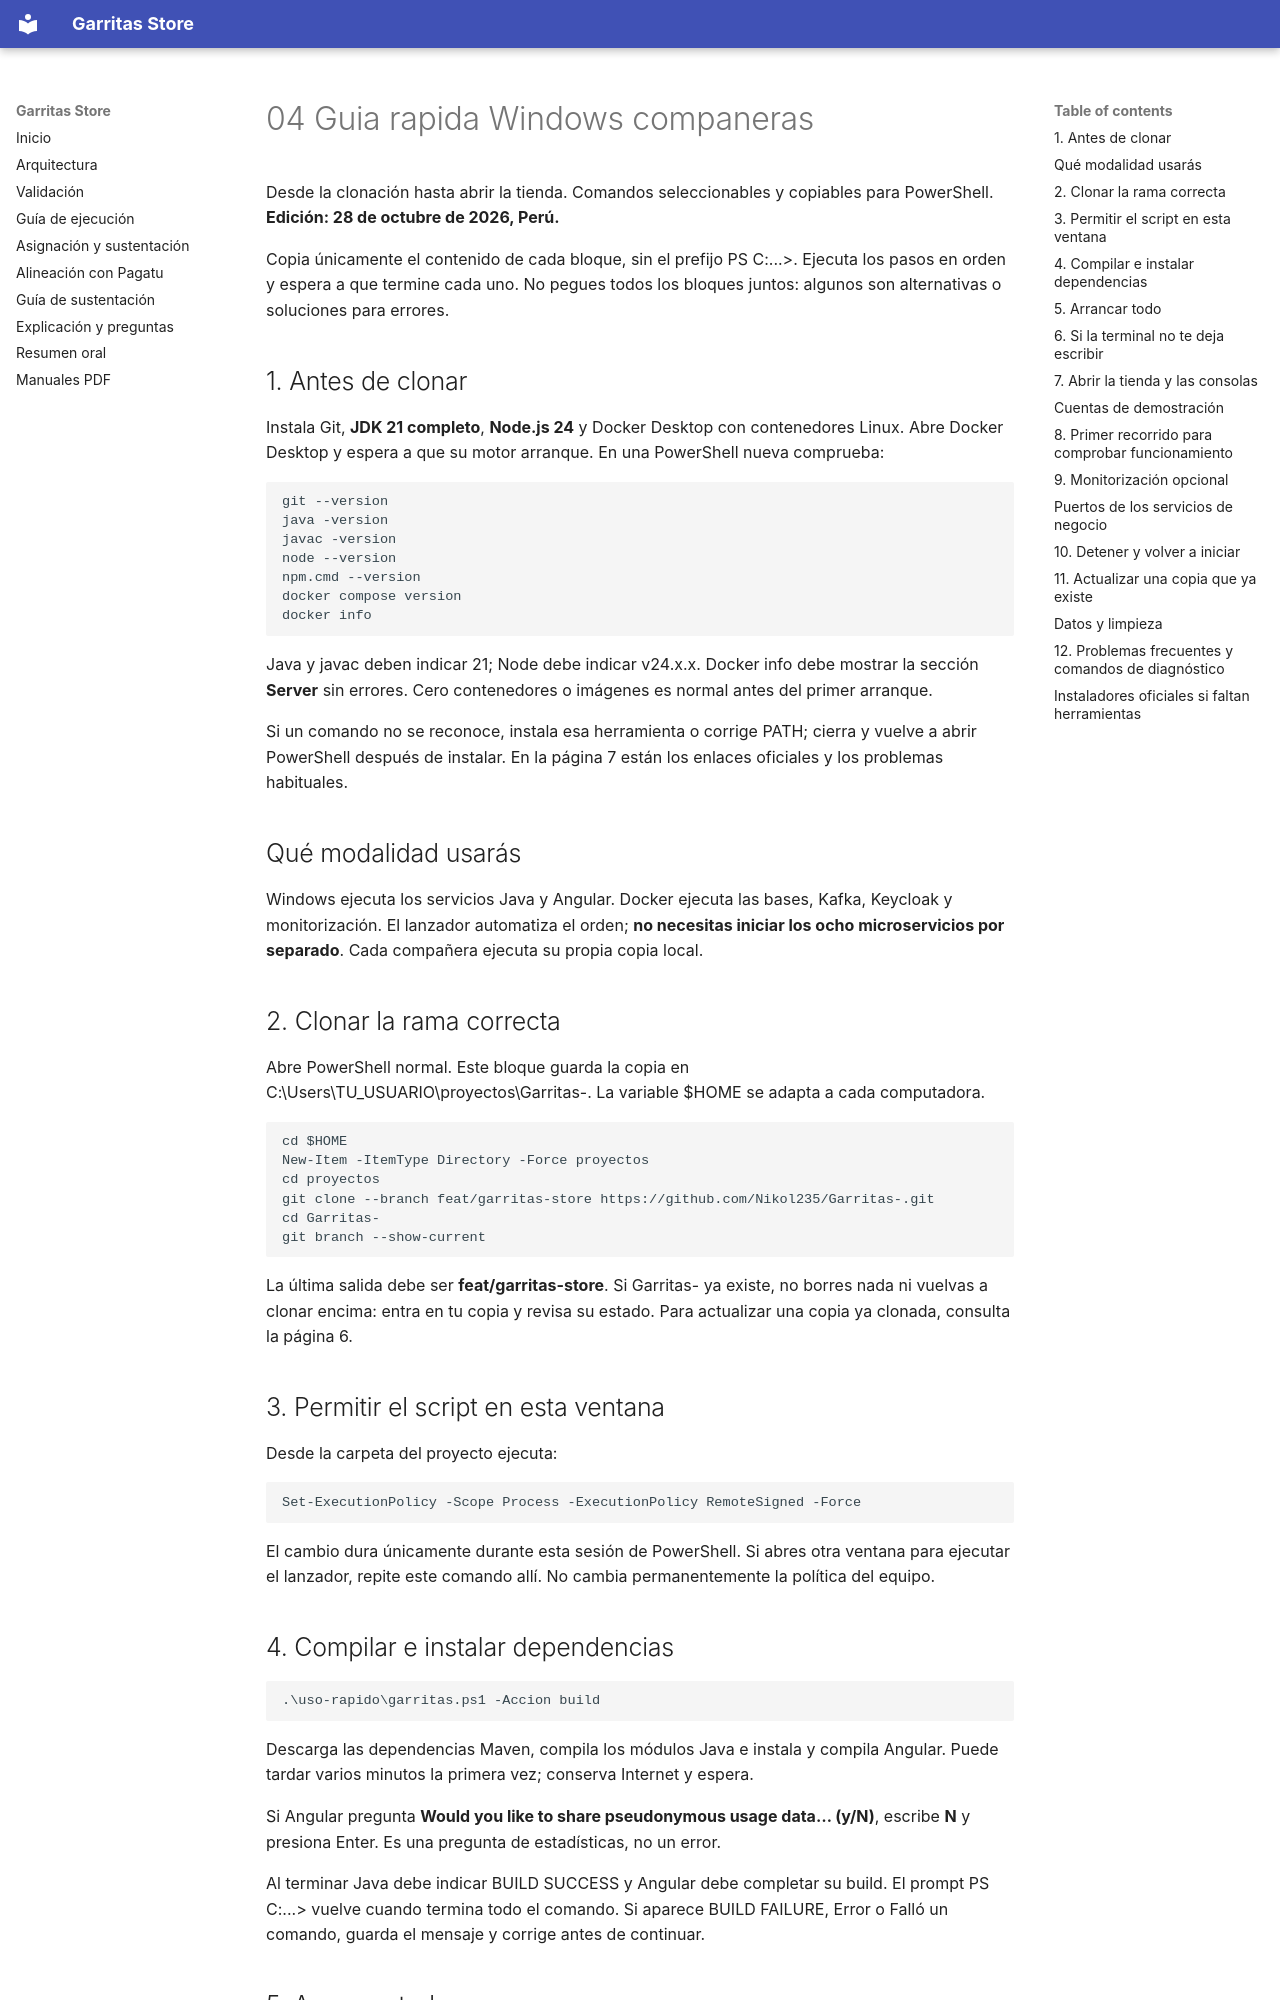

repository: Nikol235/Garritas- · page: manuales/fuentes/04-Guia-rapida-Windows-companeras/index.html · generator: mkdocs

Desde la clonación hasta abrir la tienda. Comandos seleccionables y copiables para PowerShell. **Edición: 28 de octubre de 2026, Perú.**

Copia únicamente el contenido de cada bloque, sin el prefijo PS C:\...&gt;. Ejecuta los pasos en orden y espera a que termine cada uno. No pegues todos los bloques juntos: algunos son alternativas o soluciones para errores.


## 1. Antes de clonar

Instala Git, **JDK 21 completo**, **Node.js 24** y Docker Desktop con contenedores Linux. Abre Docker Desktop y espera a que su motor arranque. En una PowerShell nueva comprueba:

```powershell
git --version
java -version
javac -version
node --version
npm.cmd --version
docker compose version
docker info
```

Java y javac deben indicar 21; Node debe indicar v24.x.x. Docker info debe mostrar la sección **Server** sin errores. Cero contenedores o imágenes es normal antes del primer arranque.

Si un comando no se reconoce, instala esa herramienta o corrige PATH; cierra y vuelve a abrir PowerShell después de instalar. En la página 7 están los enlaces oficiales y los problemas habituales.


## Qué modalidad usarás

Windows ejecuta los servicios Java y Angular. Docker ejecuta las bases, Kafka, Keycloak y monitorización. El lanzador automatiza el orden; **no necesitas iniciar los ocho microservicios por separado**. Cada compañera ejecuta su propia copia local.


## 2. Clonar la rama correcta

Abre PowerShell normal. Este bloque guarda la copia en C:\Users\TU_USUARIO\proyectos\Garritas-. La variable $HOME se adapta a cada computadora.

```powershell
cd $HOME
New-Item -ItemType Directory -Force proyectos
cd proyectos
git clone --branch feat/garritas-store https://github.com/Nikol235/Garritas-.git
cd Garritas-
git branch --show-current
```

La última salida debe ser **feat/garritas-store**. Si Garritas- ya existe, no borres nada ni vuelvas a clonar encima: entra en tu copia y revisa su estado. Para actualizar una copia ya clonada, consulta la página 6.


## 3. Permitir el script en esta ventana

Desde la carpeta del proyecto ejecuta:

```powershell
Set-ExecutionPolicy -Scope Process -ExecutionPolicy RemoteSigned -Force
```

El cambio dura únicamente durante esta sesión de PowerShell. Si abres otra ventana para ejecutar el lanzador, repite este comando allí. No cambia permanentemente la política del equipo.


## 4. Compilar e instalar dependencias

```powershell
.\uso-rapido\garritas.ps1 -Accion build
```

Descarga las dependencias Maven, compila los módulos Java e instala y compila Angular. Puede tardar varios minutos la primera vez; conserva Internet y espera.

Si Angular pregunta **Would you like to share pseudonymous usage data… (y/N)**, escribe **N** y presiona Enter. Es una pregunta de estadísticas, no un error.

Al terminar Java debe indicar BUILD SUCCESS y Angular debe completar su build. El prompt PS C:\...&gt; vuelve cuando termina todo el comando. Si aparece BUILD FAILURE, Error o Falló un comando, guarda el mensaje y corrige antes de continuar.
